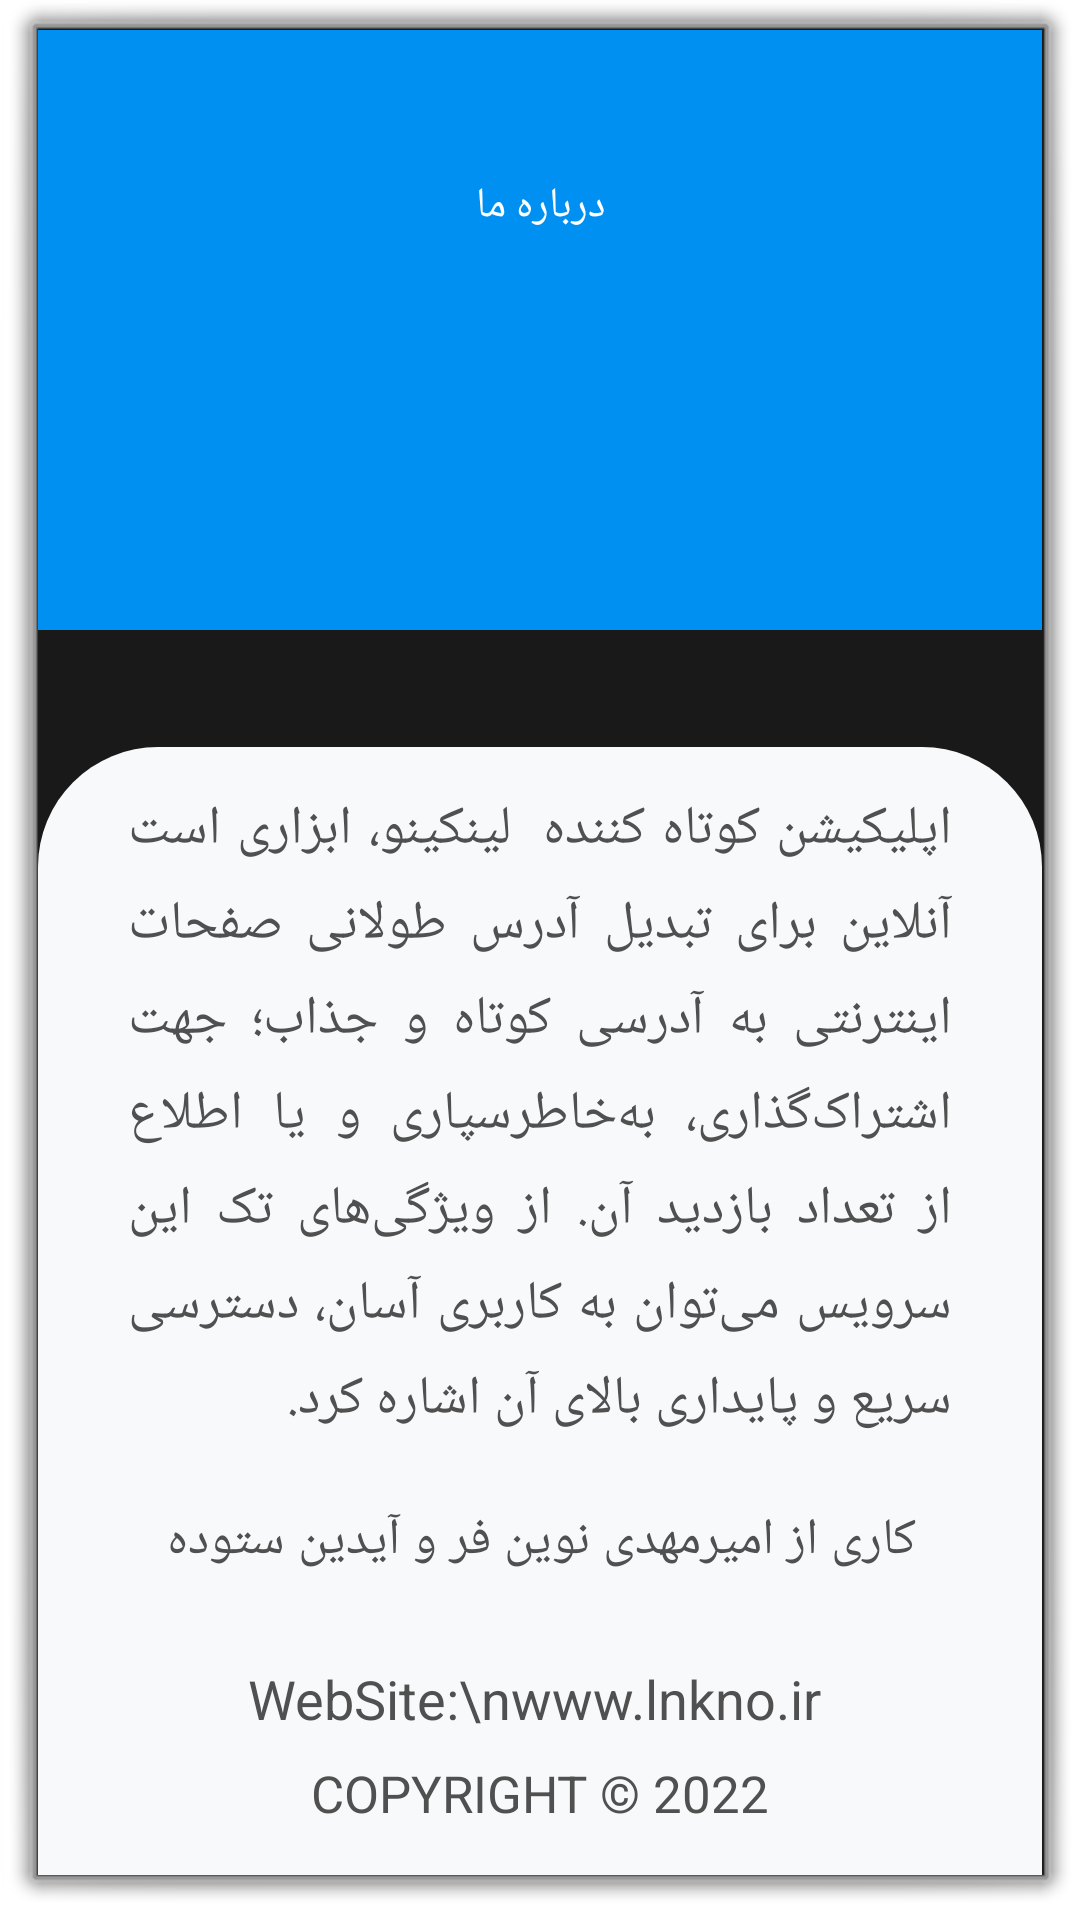

Reconstruct the res/layout file that produces this screen, plus the resources it refers to.
<!-- AndroidManifest.xml: activity theme NoTitleDialog -->
<!-- res/layout/activity_about_us.xml -->
<?xml version="1.0" encoding="utf-8"?>
<androidx.constraintlayout.widget.ConstraintLayout xmlns:android="http://schemas.android.com/apk/res/android"
    xmlns:app="http://schemas.android.com/apk/res-auto"
    xmlns:tools="http://schemas.android.com/tools"
    android:layout_width="310dp"
    android:layout_height="500dp"
    android:layout_centerInParent="true"

    tools:context=".Activity.AboutUsActivity">


    <androidx.constraintlayout.widget.ConstraintLayout
        android:id="@+id/top"
        android:layout_width="match_parent"
        android:layout_height="200dp"
        android:background="@color/main"
        app:layout_constraintBottom_toTopOf="@+id/gen_list_layout"
        app:layout_constraintEnd_toEndOf="parent"
        app:layout_constraintHorizontal_bias="0.0"
        app:layout_constraintStart_toStartOf="parent"
        app:layout_constraintTop_toTopOf="parent"
        app:layout_constraintVertical_bias="0.0">


        <androidx.constraintlayout.widget.Guideline
            android:id="@+id/guideline3"
            android:layout_width="wrap_content"
            android:layout_height="wrap_content"
            android:orientation="horizontal"
            app:layout_constraintGuide_begin="117dp" />

        <TextView
            android:id="@+id/terms"
            android:layout_width="wrap_content"
            android:layout_height="wrap_content"
            android:drawablePadding="6dp"
            android:fontFamily="@font/byekan"
            android:gravity="center|center_horizontal|bottom"
            android:text="درباره ما"
            android:textAlignment="0"
            android:textColor="#FFFFFF"
            android:textSize="@dimen/_27ssp"
            app:layout_constraintBottom_toTopOf="@+id/guideline3"
            app:layout_constraintEnd_toEndOf="parent"
            app:layout_constraintStart_toStartOf="parent"
            app:layout_constraintTop_toTopOf="parent"></TextView>

    </androidx.constraintlayout.widget.ConstraintLayout>

    <androidx.constraintlayout.widget.ConstraintLayout
        android:id="@+id/gen_list_layout"
        android:layout_width="match_parent"
        android:layout_height="0dp"
        android:background="@drawable/back_mainactivity"
        app:layout_constraintBottom_toBottomOf="parent"
        app:layout_constraintEnd_toEndOf="parent"
        app:layout_constraintTop_toTopOf="@+id/guideline2"
        app:layout_constraintVertical_bias="0.0">


        <TextView
            android:id="@+id/aaaaadfe"
            android:layout_width="wrap_content"
            android:layout_height="wrap_content"
            android:layout_alignParentBottom="true"
            android:layout_centerHorizontal="true"

            android:layout_marginBottom="16dp"
            android:text="Copyright © 2022"
            android:textAllCaps="true"
            android:textColor="#515050"
            android:textSize="17sp"
            app:layout_constraintBottom_toBottomOf="parent"
            app:layout_constraintEnd_toEndOf="parent"
            app:layout_constraintStart_toStartOf="parent">

        </TextView>

        <TextView
            android:id="@+id/website"
            android:layout_width="wrap_content"
            android:layout_height="wrap_content"
            android:layout_above="@id/aaaaadfe"
            android:layout_centerHorizontal="true"
            android:layout_marginBottom="8dp"
            android:text="WebSite:\nwww.lnkno.ir"
            android:textColor="#515050"
            android:textSize="18sp"
            app:layout_constraintBottom_toTopOf="@+id/aaaaadfe"
            app:layout_constraintEnd_toEndOf="parent"
            app:layout_constraintHorizontal_bias="0.488"
            app:layout_constraintStart_toStartOf="parent">

        </TextView>

        <TextView
            android:id="@+id/website2"
            android:layout_width="wrap_content"
            android:layout_height="wrap_content"
            android:layout_above="@id/aaaaadfe"
            android:layout_centerHorizontal="true"
            android:fontFamily="@font/byekan"
            android:justificationMode="inter_word"
            android:lineSpacingExtra="7dp"
            android:paddingLeft="30dp"
            android:paddingTop="15dp"
            android:paddingRight="30dp"
            android:text="اپلیکیشن کوتاه کننده  لینکینو، ابزاری است آنلاین برای تبدیل آدرس طولانی صفحات اینترنتی به آدرسی کوتاه و جذاب؛ جهت اشتراک‌گذاری، به‌خاطرسپاری و یا اطلاع از تعداد بازدید آن. از ویژگی‌های تک این سرویس می‌توان به کاربری آسان، دسترسی سریع و پایداری بالای آن اشاره کرد."
            android:textColor="#515050"
            android:textSize="18sp"
            app:layout_constraintEnd_toEndOf="parent"
            app:layout_constraintHorizontal_bias="0.0"
            app:layout_constraintStart_toStartOf="parent"
            app:layout_constraintTop_toTopOf="parent">

        </TextView>

        <TextView
            android:id="@+id/website3"
            android:layout_width="wrap_content"
            android:layout_height="wrap_content"
            android:layout_above="@id/aaaaadfe"
            android:layout_centerHorizontal="true"
            android:fontFamily="@font/byekan"
            android:justificationMode="inter_word"

            android:padding="20dp"
            android:text="کاری از امیرمهدی نوین فر و آیدین ستوده"
            android:textColor="#515050"
            android:textSize="17sp"
            app:layout_constraintBottom_toTopOf="@+id/website"
            app:layout_constraintEnd_toEndOf="parent"
            app:layout_constraintHorizontal_bias="0.513"
            app:layout_constraintStart_toStartOf="parent"
            app:layout_constraintTop_toBottomOf="@+id/website2"
            app:layout_constraintVertical_bias="0.25">

        </TextView>
    </androidx.constraintlayout.widget.ConstraintLayout>

    <androidx.constraintlayout.widget.Guideline
        android:id="@+id/guideline2"
        android:layout_width="wrap_content"
        android:layout_height="wrap_content"
        android:orientation="horizontal"
        app:layout_constraintGuide_end="376dp" />


</androidx.constraintlayout.widget.ConstraintLayout>
<!-- resources referenced by this layout -->
<resources>
  <color name="main">#0090f2</color>
  <!-- drawable back_mainactivity (drawable) -->
  <?xml version="1.0" encoding="utf-8"?>
  <shape xmlns:android="http://schemas.android.com/apk/res/android">
  
      <solid android:color="#F8F9FA"></solid>
  
      <corners android:topRightRadius="40dp" android:topLeftRadius="40dp"></corners>
  </shape>
  <style name="NoTitleDialog" parent="@android:style/Theme.Dialog">
          <item name="android:windowNoTitle">true</item>
      </style>
</resources>
